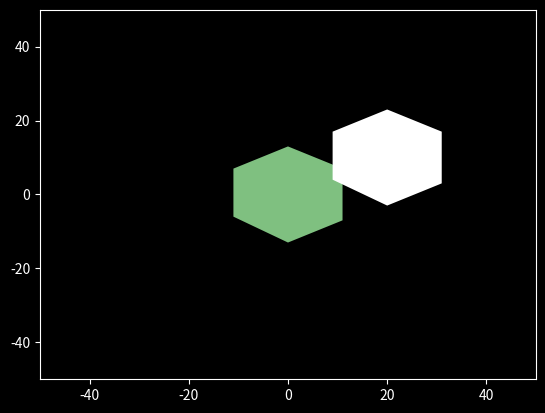

The matplotlib source for this figure:
import matplotlib.pylab as plt

x = []
y = []

def Move(x1,y1,x2,y2):
    px = x1 + x2
    py = y1 + y2
    x.append(px)
    y.append(py)
    
    return (x1 + (x2),y1 + (y2))

def Show_Move(x1,y1, tx, ty):
    print('PUNTO DE TRASLACIÓN',tx,ty)
    for t1,t2 in zip(x1, y1):
        print(f'La traslación de las coordenadas: ({t1,t2}) es: {Move(t1,t2,tx,ty)}')
        plt.style.use('dark_background')
    plt.xlim(-50,50)
    plt.ylim(-50,50)   
    plt.fill(x1,y1,'#7FC080')
    plt.fill(x,y, '#FFF')
    plt.show()

if __name__ == "__main__":
    # BLOQUE PRINCIPAL
    Show_Move([-11, -11, 0, 11, 11, 0],[7, -6, -13, -7, 7, 13], 20, 10)




